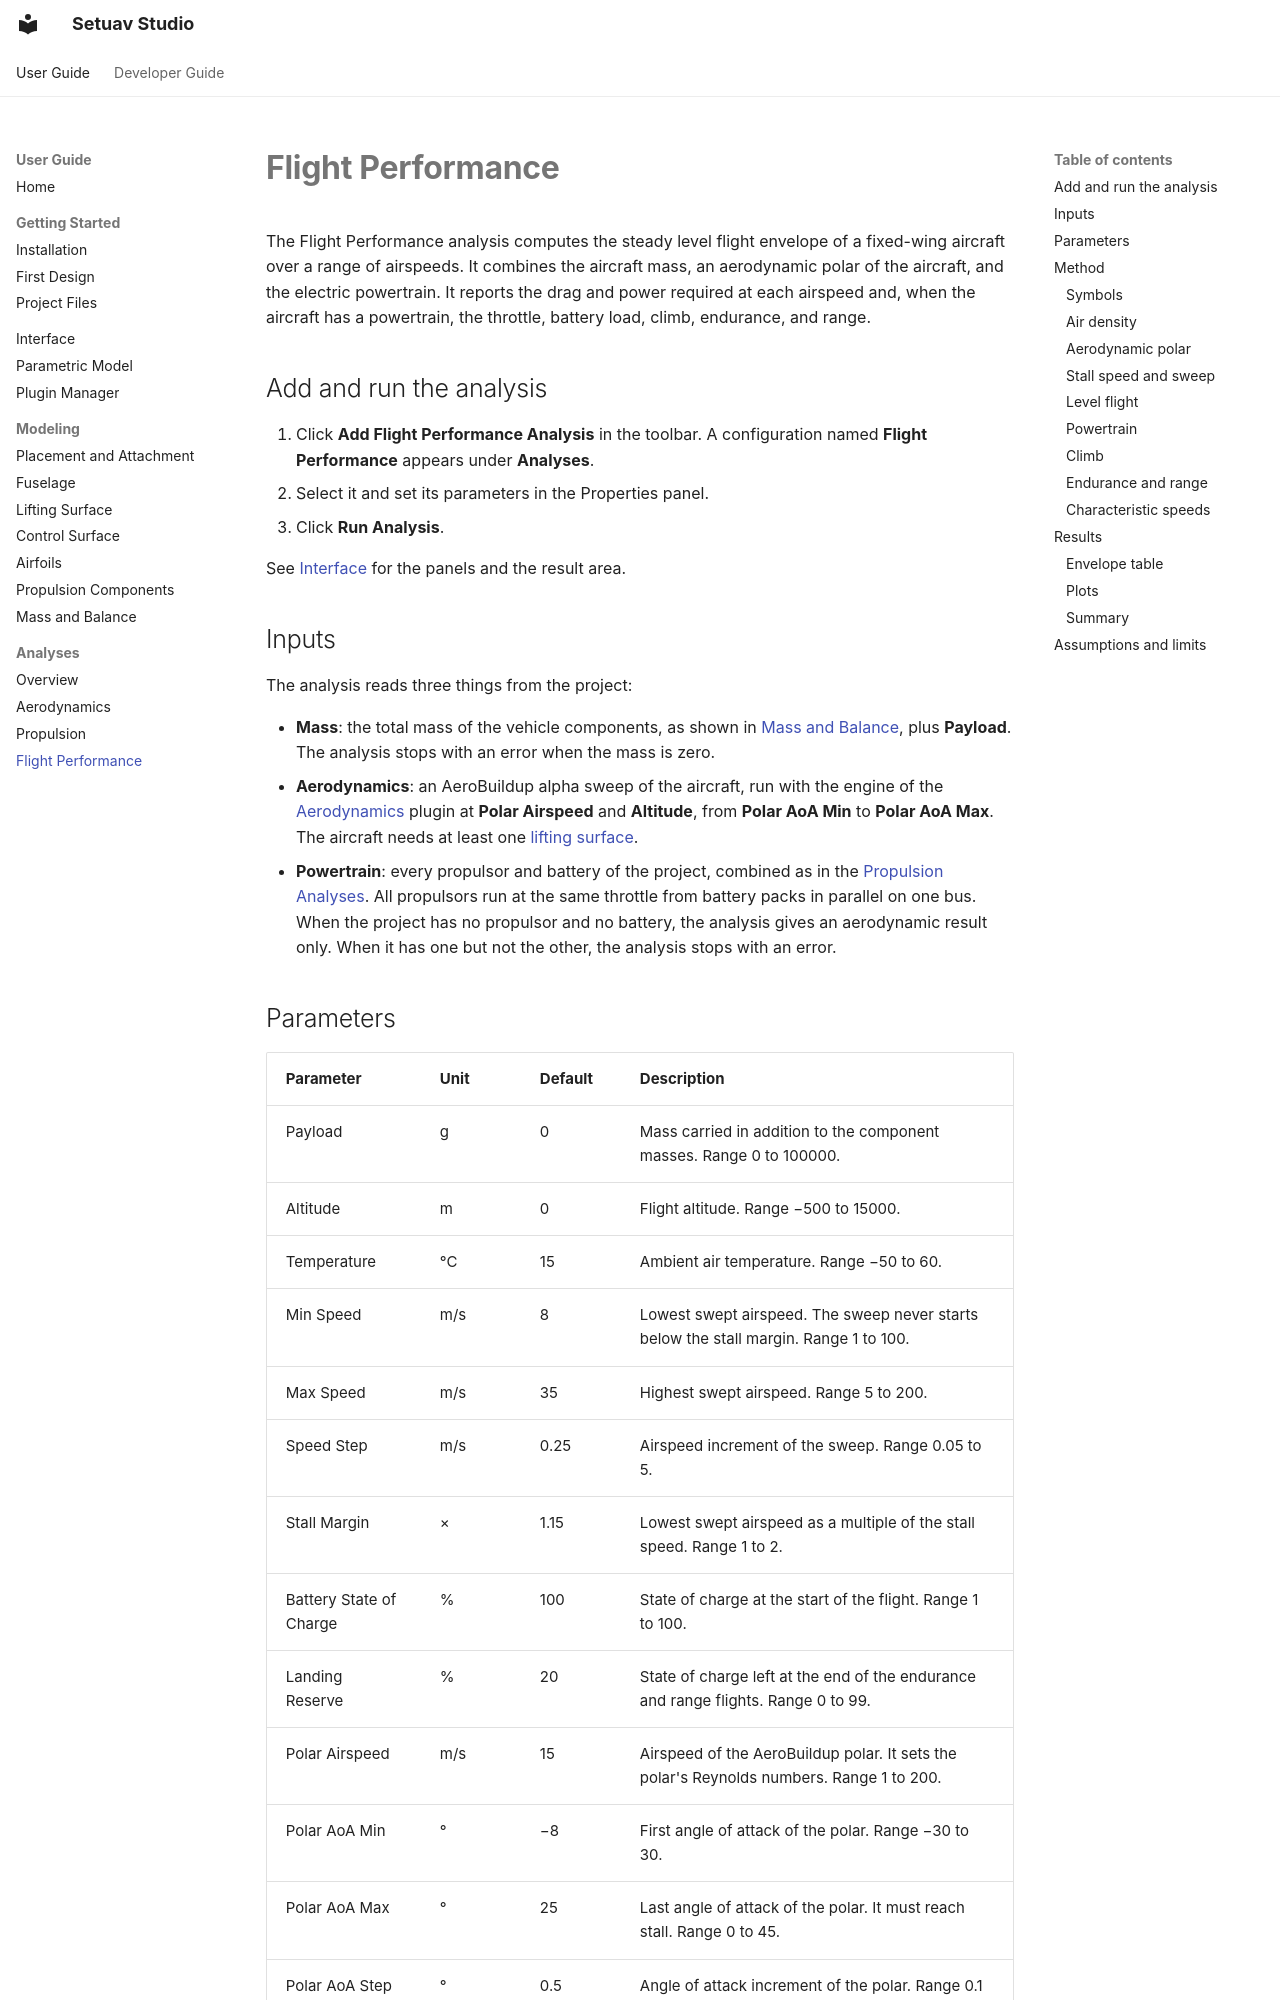

repository: Setuav/Studio · page: analyses/flight-performance/index.html · generator: mkdocs

# Flight Performance

The Flight Performance analysis computes the steady level flight envelope of a
fixed-wing aircraft over a range of airspeeds. It combines the aircraft mass,
an aerodynamic polar of the aircraft, and the electric powertrain. It reports
the drag and power required at each airspeed and, when the aircraft has a
powertrain, the throttle, battery load, climb, endurance, and range.

## Add and run the analysis

1. Click **Add Flight Performance Analysis** in the toolbar. A configuration
   named **Flight Performance** appears under **Analyses**.
2. Select it and set its parameters in the Properties panel.
3. Click **Run Analysis**.

See [Interface](../user-guide/interface.md) for the panels and the result area.

## Inputs

The analysis reads three things from the project:

- **Mass**: the total mass of the vehicle components, as shown in
  [Mass and Balance](../modeling/mass-balance.md), plus **Payload**. The analysis stops
  with an error when the mass is zero.
- **Aerodynamics**: an AeroBuildup alpha sweep of the aircraft, run with the
  engine of the [Aerodynamics](aerodynamics.md) plugin at **Polar Airspeed**
  and **Altitude**, from **Polar AoA Min** to **Polar AoA Max**. The aircraft
  needs at least one
  [lifting surface](../modeling/lifting-surface.md).
- **Powertrain**: every propulsor and battery of the project, combined as in
  the [Propulsion Analyses](propulsion.md). All propulsors run at the same
  throttle from battery packs in parallel on one bus. When the project has no
  propulsor and no battery, the analysis gives an aerodynamic result only.
  When it has one but not the other, the analysis stops with an error.
